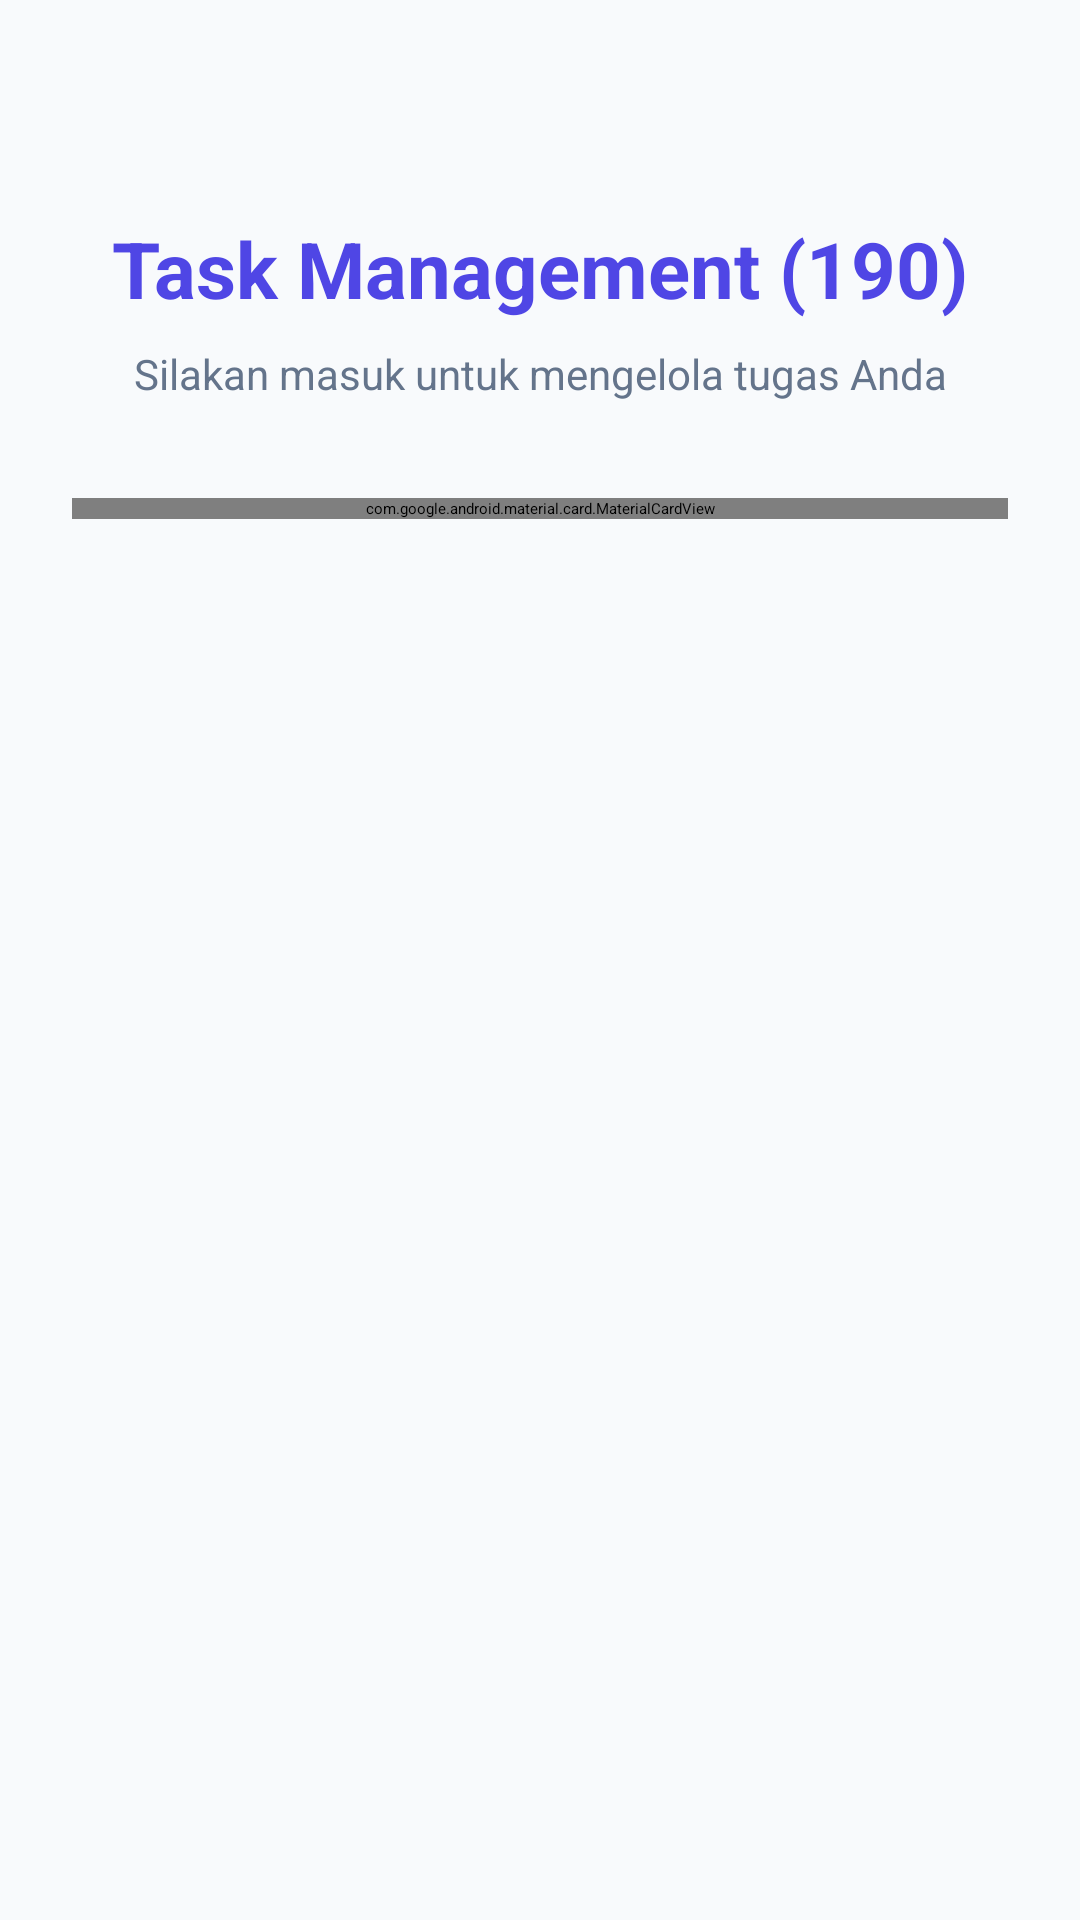

The Android layout XML behind this screen, and the referenced resources:
<!-- AndroidManifest.xml: application theme Theme.UTS -->
<!-- res/layout/activity_login190.xml -->
<?xml version="1.0" encoding="utf-8"?>
<ScrollView xmlns:android="http://schemas.android.com/apk/res/android"
    xmlns:app="http://schemas.android.com/apk/res-auto"
    xmlns:tools="http://schemas.android.com/tools"
    android:layout_width="match_parent"
    android:layout_height="match_parent"
    android:fillViewport="true"
    android:background="@color/bg_light_190"
    tools:context=".ui.LoginActivity190">

    <androidx.constraintlayout.widget.ConstraintLayout
        android:layout_width="match_parent"
        android:layout_height="wrap_content"
        android:padding="24dp">

        <TextView
            android:id="@+id/tvAppTitle190"
            android:layout_width="wrap_content"
            android:layout_height="wrap_content"
            android:text="Task Management (190)"
            android:textSize="26sp"
            android:textStyle="bold"
            android:textColor="@color/primary_190"
            app:layout_constraintTop_toTopOf="parent"
            app:layout_constraintStart_toStartOf="parent"
            app:layout_constraintEnd_toEndOf="parent"
            android:layout_marginTop="48dp" />

        <TextView
            android:id="@+id/tvAppSubtitle190"
            android:layout_width="wrap_content"
            android:layout_height="wrap_content"
            android:text="Silakan masuk untuk mengelola tugas Anda"
            android:textSize="14sp"
            android:textColor="@color/text_secondary_190"
            android:layout_marginTop="8dp"
            app:layout_constraintTop_toBottomOf="@id/tvAppTitle190"
            app:layout_constraintStart_toStartOf="parent"
            app:layout_constraintEnd_toEndOf="parent" />

        <com.google.android.material.card.MaterialCardView
            android:id="@+id/cardLogin190"
            android:layout_width="0dp"
            android:layout_height="wrap_content"
            android:layout_marginTop="32dp"
            app:cardCornerRadius="16dp"
            app:cardElevation="4dp"
            app:strokeColor="@color/card_stroke_190"
            app:strokeWidth="1dp"
            app:layout_constraintTop_toBottomOf="@id/tvAppSubtitle190"
            app:layout_constraintStart_toStartOf="parent"
            app:layout_constraintEnd_toEndOf="parent">

            <LinearLayout
                android:layout_width="match_parent"
                android:layout_height="wrap_content"
                android:orientation="vertical"
                android:padding="24dp">

                <TextView
                    android:layout_width="wrap_content"
                    android:layout_height="wrap_content"
                    android:text="@string/login_title_190"
                    android:textSize="20sp"
                    android:textStyle="bold"
                    android:textColor="@color/text_primary_190"
                    android:layout_marginBottom="20dp" />

                <com.google.android.material.textfield.TextInputLayout
                    android:id="@+id/tilUsername190"
                    style="@style/Widget.MaterialComponents.TextInputLayout.OutlinedBox"
                    android:layout_width="match_parent"
                    android:layout_height="wrap_content"
                    android:hint="@string/username_hint_190"
                    android:layout_marginBottom="16dp"
                    app:boxCornerRadiusTopStart="10dp"
                    app:boxCornerRadiusTopEnd="10dp"
                    app:boxCornerRadiusBottomStart="10dp"
                    app:boxCornerRadiusBottomEnd="10dp">

                    <com.google.android.material.textfield.TextInputEditText
                        android:id="@+id/etUsername190"
                        android:layout_width="match_parent"
                        android:layout_height="wrap_content"
                        android:inputType="textPersonName"
                        android:singleLine="true" />
                </com.google.android.material.textfield.TextInputLayout>

                <com.google.android.material.textfield.TextInputLayout
                    android:id="@+id/tilPassword190"
                    style="@style/Widget.MaterialComponents.TextInputLayout.OutlinedBox"
                    android:layout_width="match_parent"
                    android:layout_height="wrap_content"
                    android:hint="@string/password_hint_190"
                    android:layout_marginBottom="24dp"
                    app:passwordToggleEnabled="true"
                    app:boxCornerRadiusTopStart="10dp"
                    app:boxCornerRadiusTopEnd="10dp"
                    app:boxCornerRadiusBottomStart="10dp"
                    app:boxCornerRadiusBottomEnd="10dp">

                    <com.google.android.material.textfield.TextInputEditText
                        android:id="@+id/etPassword190"
                        android:layout_width="match_parent"
                        android:layout_height="wrap_content"
                        android:inputType="textPassword"
                        android:singleLine="true" />
                </com.google.android.material.textfield.TextInputLayout>

                <com.google.android.material.button.MaterialButton
                    android:id="@+id/btnLogin190"
                    android:layout_width="match_parent"
                    android:layout_height="54dp"
                    android:text="@string/btn_login_190"
                    android:textSize="16sp"
                    android:textStyle="bold"
                    android:backgroundTint="@color/primary_190"
                    app:cornerRadius="10dp" />

                <TextView
                    android:id="@+id/tvGoToRegister190"
                    android:layout_width="wrap_content"
                    android:layout_height="wrap_content"
                    android:text="@string/dont_have_account_190"
                    android:textColor="@color/primary_190"
                    android:textSize="14sp"
                    android:layout_gravity="center"
                    android:layout_marginTop="20dp"
                    android:padding="8dp" />

            </LinearLayout>

        </com.google.android.material.card.MaterialCardView>

    </androidx.constraintlayout.widget.ConstraintLayout>
</ScrollView>
<!-- resources referenced by this layout -->
<resources>
  <color name="bg_light_190">#F8FAFC</color>
  <color name="card_stroke_190">#E2E8F0</color>
  <color name="primary_190">#4F46E5</color>
  <color name="text_primary_190">#1E293B</color>
  <color name="text_secondary_190">#64748B</color>
  <string name="btn_login_190">Login</string>
  <string name="dont_have_account_190">Belum punya akun? Daftar sekarang</string>
  <string name="login_title_190">Masuk Akun</string>
  <string name="password_hint_190">Password</string>
  <string name="username_hint_190">Username</string>
  <style name="Theme.UTS" parent="Theme.MaterialComponents.DayNight.DarkActionBar">
          
          <item name="colorPrimary">@color/purple_200</item>
          <item name="colorPrimaryVariant">@color/purple_700</item>
          <item name="colorOnPrimary">@color/black</item>
          
          <item name="colorSecondary">@color/teal_200</item>
          <item name="colorSecondaryVariant">@color/teal_200</item>
          <item name="colorOnSecondary">@color/black</item>
          
          <item name="android:statusBarColor">?attr/colorPrimaryVariant</item>
          
      </style>
  <color name="purple_200">#FFBB86FC</color>
  <color name="purple_700">#3730A3</color>
  <color name="black">#1E293B</color>
  <color name="teal_200">#06B6D4</color>
</resources>
